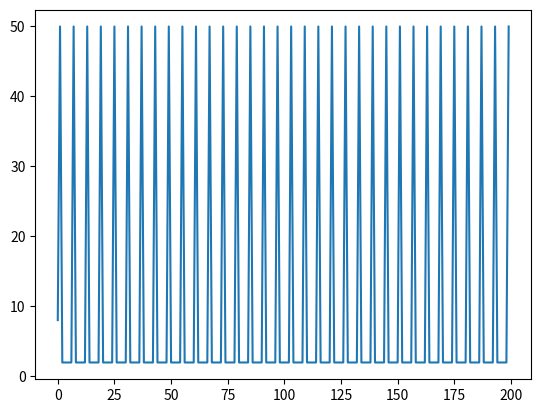

Source code (Python):
from __future__ import print_function
"""
Created on Wed Apr 22 16:02:53 2015

Basic integrate-and-fire neuron 
R Rao 2007

translated to Python by rkp 2015
"""

import numpy as np
import matplotlib.pyplot as plt
import time

# input current
I = 8.051 # nA
# I = .251 # 250 pA
# capacitance and leak resistance
C = 1 # nF
R = 40 # M ohms

# I & F implementation dV/dt = - V/RC + I/C
# Using h = 1 ms step size, Euler method

V = 0
tstop = 200
abs_ref = 5 # absolute refractory period 
ref = 0 # absolute refractory period counter
V_trace = []  # voltage trace for plotting
V_th = 10 # spike threshold
Spikes = 0 # spike count

for t in range(tstop):
	# print(V)

	if not ref:
		V = V - (V/(R*C)) + (I/C)
	else:
		ref -= 1
		V = 0.2 * V_th # reset voltage

	if V > V_th:
		Spikes += 1
		V = 50 # emit spike
		ref = abs_ref # set refractory counter

	V_trace += [V]

	# time.sleep(0.2)

plt.plot(V_trace)
plt.show()

print("No of spikes:", Spikes)
print("Maximum firing rate:", Spikes*1000/tstop)